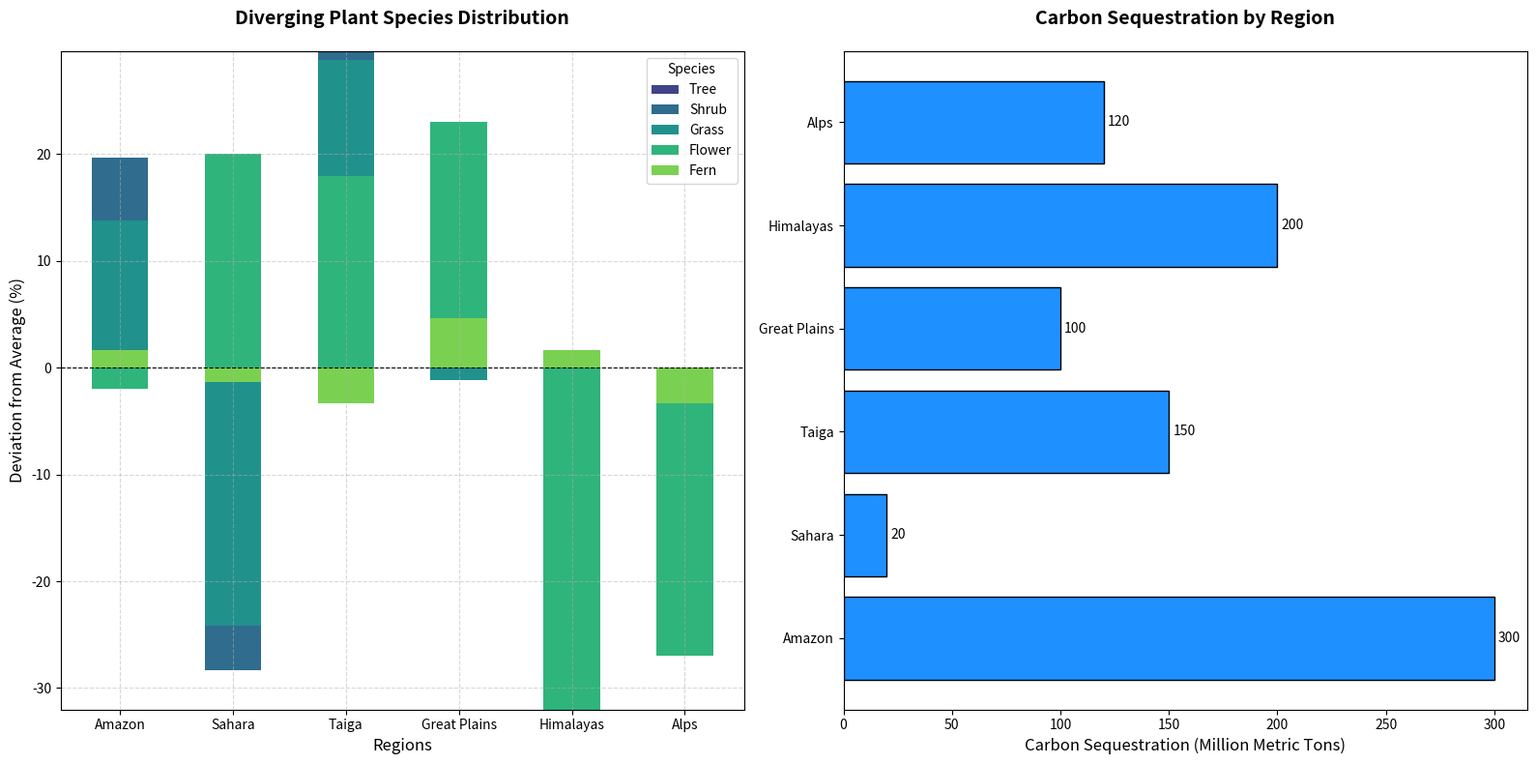

Write the Python code that produced this figure.
import matplotlib.pyplot as plt
import numpy as np

# Data
regions = ['Amazon', 'Sahara', 'Taiga', 'Great Plains', 'Himalayas', 'Alps']
species = ['Tree', 'Shrub', 'Grass', 'Flower', 'Fern']
species_distribution = [
    [50, 5, 10, 30, 5],    # Amazon
    [2, 15, 70, 5, 8],     # Sahara
    [60, 10, 15, 5, 10],   # Taiga
    [35, 5, 50, 8, 2],     # Great Plains
    [10, 20, 5, 60, 5],    # Himalayas
    [25, 10, 5, 50, 10]    # Alps
]

carbon_sequestration = [300, 20, 150, 100, 200, 120]  # in Million Metric Tons

# Bar colors
colors = plt.cm.viridis(np.linspace(0.2, 0.8, len(species)))

# Initialize figure and axes
fig, (ax1, ax2) = plt.subplots(1, 2, figsize=(16, 8))

# Calculate average distribution to determine divergence
avg_distribution = np.mean(np.array(species_distribution), axis=0)

# Diverging bar chart for species distribution
sequence_ids = np.arange(len(regions))

# Initialize bottom values
bottom_vals = np.zeros(len(regions))

# Plotting each species
for i, specie in enumerate(species):
    # Calculate the deviation for each region
    currentSpeciesDistribution = np.array([dist[i] - avg_distribution[i] for dist in species_distribution])
    
    # Create a diverging bar chart with bottom_vals for previous species
    ax1.bar(sequence_ids, currentSpeciesDistribution, 0.5, label=specie, color=colors[i], bottom=bottom_vals)
    
    # Update bottom_vals for the next species
    bottom_vals += currentSpeciesDistribution

# Customize diverging bar chart    
ax1.set_xlabel('Regions', fontsize=12)
ax1.set_ylabel('Deviation from Average (%)', fontsize=12)
ax1.set_title('Diverging Plant Species Distribution', fontsize=14, fontweight='bold', pad=20)
ax1.set_xticks(sequence_ids)
ax1.set_xticklabels(regions)
ax1.axhline(0, color='black', linewidth=0.8, linestyle='--')
ax1.legend(title='Species', loc='upper right')
ax1.grid(True, linestyle='--', alpha=0.5)

# Bar chart for carbon sequestration (unchanged)
bars = ax2.barh(regions, carbon_sequestration, color='dodgerblue', edgecolor='black')

# Customize carbon sequestration chart
ax2.set_xlabel('Carbon Sequestration (Million Metric Tons)', fontsize=12)
ax2.set_title('Carbon Sequestration by Region', fontsize=14, fontweight='bold', pad=20)

# Add annotations for the carbon sequestration chart
for bar in bars:
    width = bar.get_width()
    ax2.annotate(f'{width}', 
                 xy=(width, bar.get_y() + bar.get_height()/2), 
                 xytext=(3, 0), 
                 textcoords='offset points', 
                 ha='left', va='center', fontsize=10)

# Adjust layout for visualization
plt.tight_layout()
plt.show()
